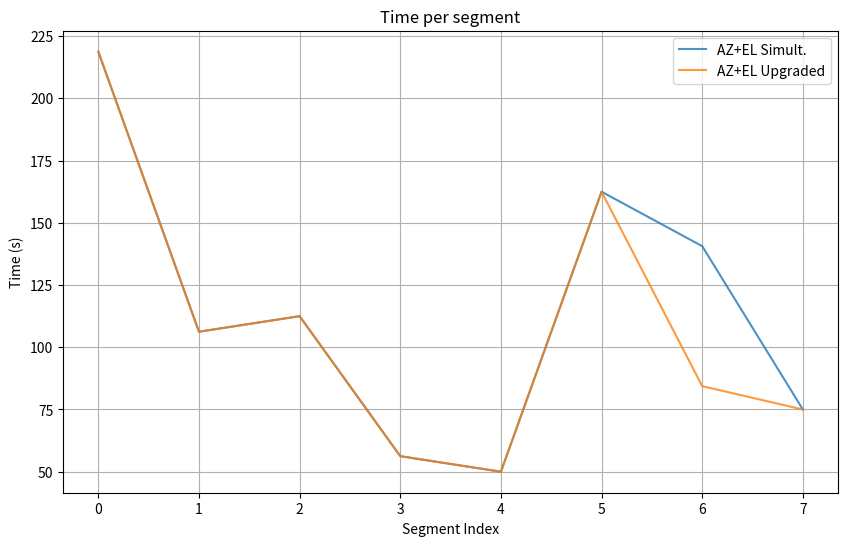
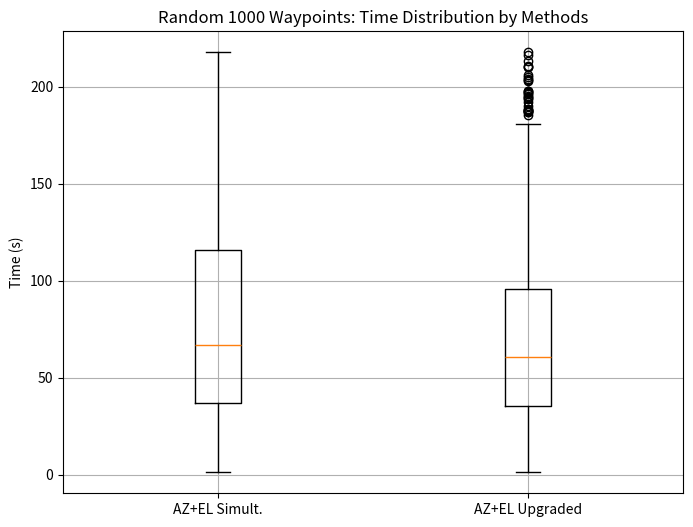

Generate these figures, in order, with matplotlib:
import numpy as np
import matplotlib.pyplot as plt
from typing import Tuple, List
import pandas as pd # Dataframe
import seaborn as sns # Boxplot




# Constants (telescope constraint and axis-speeds)
AZIMUTH_MIN     = -180 # "under"-rotation
AZIMUTH_MAX     = 540 # with over-rotation
ELEVATION_MIN   = 15 # balcony ground collision at <=14°
ELEVATION_MAX   = 165 # flip-over
AZ_SPEED        = 1.6 # degrees per second, practically tested
EL_SPEED        = 1.3




# Waypoints for simulation
waypoints = [
    #AZ     EL
    (0,     15), # parking position
    (350,   30),
    (180,   85),
    (0,     85),
    (90,    60),
    (10,    20),
    (270,   80),
    (45,    40),
    (165,   40),
]




# Accurate movement with great circle works with cartesian 3D vectors
def azel_to_cartesian(az_deg: float, el_deg: float) -> np.ndarray:
    az = np.radians(az_deg)
    el = np.radians(el_deg)
    # standard unit spherical coordinates
    x = np.cos(el) * np.cos(az)
    y = np.cos(el) * np.sin(az)
    z = np.sin(el)
    return np.array([x, y, z])




# Reverse coordinate transformation
def cartesian_to_azel(vec: np.ndarray) -> Tuple[float, float]:
    x, y, z = vec
    hyp = np.hypot(x, y) # hypotenuse = sqrt(x**2 + y**2)
    az = np.degrees(np.arctan2(y, x)) % 360 # full-circle azimuth
    el = np.degrees(np.arctan2(z, hyp))
    return az, el




# For polar projection plot
def azel_to_polar(az_deg: float, el_deg: float) -> Tuple[float, float]:
    if el_deg > 90:
        el_deg = 180 - el_deg # flip over adjusting
    theta = np.radians(az_deg % 360)
    radius = 90 - el_deg # center = el_90
    return theta, radius




# SLERP: Spherical Linear Interpolation
def slerp_path(start_az: float, start_el: float, end_az: float, end_el: float, steps: int = 1000) -> List[Tuple[float, float]]:
    # convert to 3D vectors
    p0 = azel_to_cartesian(start_az, start_el)
    p1 = azel_to_cartesian(end_az, end_el)

    # angle between start/end vector in radians
    # dot product of 2 unit vectors => cos(omega) (since theta will be used for polar)
    omega = np.arccos(np.clip(np.dot(p0, p1), -1.0, 1.0)) # ensure it stays between -1 and 1

    # small angles ~ linear anyway
    if np.isclose(omega, 0):
        return [(start_az, start_el)] * steps

    # otherwise calculate steps along the path
    sin_omega = np.sin(omega)
    path = []

    # formula: point(t) = [sin((1-t)*omega)*p0 + sin(t*omega)*p1]/sin(omega) -> sin() = weights
    # no weights -> cut through circle, like |x| + |y| + |z|
    # interpolate along spherical arc
    for t in np.linspace(0, 1, steps):
        factor0 = np.sin((1-t) * omega) / sin_omega
        factor1 = np.sin(t * omega) / sin_omega
        pt = factor0 * p0 + factor1 * p1
        az, el = cartesian_to_azel(pt) # reverse coordinate after calculation of path
        path.append((az, el))
    return path




# Time calculation for a path (NOTE: no curved paths!!!)
def movement_time(start: Tuple[float, float], end: Tuple[float, float], sequential: bool = False) -> float:
    # Extract coordinates
    az_start, el_start = start
    az_end, el_end = end

    # Shortest distances for AZ/EL
    delta_az = min(abs(az_end - az_start), 360 - abs(az_end - az_start))
    delta_el = abs(el_end - el_start)

    time_az = delta_az / AZ_SPEED
    time_el = delta_el / EL_SPEED

    if sequential:
        return time_az + time_el # Separate movement
    else:
        return max(time_az, time_el) # Simultaneous AZ/EL movement




# Uses the SLERPs individual linear paths to calculate total time (approx curved)
def slerp_path_time(path: List[Tuple[float, float]], sequential: bool = False) -> float:
    total_time = 0.0
    for i in range(1, len(path)):
        total_time += movement_time(path[i-1], path[i], sequential)
    return total_time




# SIMULTANEOUS PATH WITHOUT OVER/UNDERROTATION OR FLIP-OVER
def simultaneous_az_el_path(start: Tuple[float, float], end: Tuple[float, float], steps: int = 500) -> List[Tuple[float, float]]:
    az1, el1 = start
    az2, el2 = end

    az_vals = np.linspace(az1, az2, steps)
    el_vals = np.linspace(el1, el2, steps)

    az_vals = np.mod(az_vals, 360.0)

    return list(zip(az_vals, el_vals))




#NOTE SIMULT AZEL WITH OVER/UNDERROTATION AND FLIP-OVER

# Gives angular difference in signed 180 range, thus showing direction [-180.0, 180.0]
def wrap180(az_diff):
    return (az_diff + 180.0) % 360.0 - 180.0




# Returns shortest rotation, positive -> clockwise, negative -> widdershins
def delta_shortest(az1, az2):
    return wrap180(az2 - az1)




# Calculates runtime for slewing telescope
def time_simult(az_abs_diff: float, el_abs_diff: float) -> float:
    t_az = az_abs_diff / AZ_SPEED
    t_el = el_abs_diff / EL_SPEED
    return max(t_az, t_el)




# Constructs straight path for plotting
def straight_path(start: Tuple[float, float], az_diff: float, el_diff: float, steps: int = 500) -> List[Tuple[float, float]]:
    az1, el1 = start
    t = np.linspace(0.0, 1.0, steps)
    az = az1 + az_diff * t
    el = el1 + el_diff * t
    return list(zip(az, el))




# Neither flip-over nor over/underrotate
def normal_path(start: Tuple[float, float], end: Tuple[float, float], steps: int = 500) -> dict:
    az1, el1 = start
    az2, el2 = end
    az_diff = delta_shortest(az1, az2)
    el_diff = el2 - el1
    return {
        "name": "no_flip_no_overr",
        "diffs": (az_diff, el_diff),
        "time": time_simult(abs(az_diff), abs(el_diff)),
        "path": straight_path(start, az_diff, el_diff, steps)
    }




def overrotate(start: Tuple[float, float], end: Tuple[float, float], steps: int = 500) -> dict:
    az1, el1 = start
    az2, el2 = end
    az_diff = (az2 - az1) % 360.0
    el_diff = el2 - el1
    path = straight_path(start, az_diff, el_diff, steps)
    path = [(az % 360.0, el) for az, el in path]
    return {
        "name": "overrotate",
        "diffs": (az_diff, el_diff),
        "time": time_simult(abs(az_diff), abs(el_diff)),
        "path": path
    }




def underrotate(start: Tuple[float, float], end: Tuple[float, float], steps: int = 500) -> dict:
    az1, el1 = start
    az2, el2 = end
    az_diff = -((az2 - az1) % 360.0)
    el_diff = el2 - el1
    path = straight_path(start, az_diff, el_diff, steps)
    path = [(az % 360.0, el) for az, el in path]
    return {
        "name": "underrotate",
        "diffs": (az_diff, el_diff),
        "time": time_simult(abs(az_diff), abs(el_diff)),
        "path": path
    }




def flip_over(start: Tuple[float, float], end: Tuple[float, float], steps: int = 500) -> dict:
    az1, el1 = start
    az2, el2 = end
    az_diff = az2 - az1 # not wrapped
    el_diff = el2 - el1
    path = straight_path(start, az_diff, el_diff, steps)
    # Put coordinates back in 0-360
    path = [(az % 360.0, el) for az, el in path]
    return {
        "name": "flip-over",
        "diffs": (az_diff, el_diff),
        "time": time_simult(abs(az_diff), abs(el_diff)),
        "path": path
    }




# UPGRADED LOGIC
def choose_path_logic(start: Tuple[float, float],
                         end: Tuple[float, float],
                         steps: int = 500,
                         az_flip_thresh: float = 150.0,
                         el_flip_thresh: float = 70.0) -> dict:
    az1, el1 = start
    az2, el2 = end

    
    # Determine path baseline values
    az_diff_signed = delta_shortest(az1, az2)

    # Decide if flip-over is useful
    near_zenith = (el1 >= el_flip_thresh) or (el2 >= el_flip_thresh)
    big_az = abs(az_diff_signed) >= az_flip_thresh


    if near_zenith and big_az:
        #TODO flip_over(az1, el1, az2, el2, steps)
        return flip_over(start, end, steps)

    elif (az1 + az_diff_signed > 360.0) and (az1 + az_diff_signed <= 540.0):
        #TODO overrotate(az1, el1, az2, el2, steps)
        return overrotate(start, end, steps)

    elif (az1 + az_diff_signed < 0.0) and (az1 + az_diff_signed >= -180.0):
        #TODO underrotate(az1, el1, az2, el2, steps)
        return underrotate(start, end, steps)

    else:
        # Normal (constrained by limits) movement
        return normal_path(start, end, steps)




def simult_azel_path_smart(start: Tuple[float, float],
                         end: Tuple[float, float],
                         steps: int = 500,
                         az_flip_thresh: float = 150.0,
                         el_flip_thresh: float = 70.0) -> dict:
    plan = choose_path_logic(start, end, steps, az_flip_thresh, el_flip_thresh)
    return plan["path"]




def random_waypoints(n: int = 10) -> List[Tuple[float, float]]:
    az = np.random.uniform(0, 360, n)
    el = np.random.uniform(ELEVATION_MIN, 90.0, n)

    return list(zip(az, el))




def compare_method(wps: List[Tuple[float, float]], steps: int = 500) -> pd.DataFrame:
    rows = []
    for i in range(len(wps) - 1):
        start, end = wps[i], wps[i+1]
        
        path_basic = simultaneous_az_el_path(start, end, steps=steps)
        time_basic = slerp_path_time(path_basic)
        rows.append({"From": start, "To": end, "Method": "AZ+EL Simult.", "Time (s)": time_basic})

        path_upgraded = simult_azel_path_smart(start, end, steps=steps)
        time_upgraded = slerp_path_time(path_upgraded)
        rows.append({"From": start, "To": end, "Method": "AZ+EL Upgraded", "Time (s)": time_upgraded})
    df = pd.DataFrame(rows)
    # Rounding
    df["From"] = df["From"].apply(lambda t: (round(t[0], 1), round(t[1], 1)))
    df["To"] = df["To"].apply(lambda t: (round(t[0], 1), round(t[1], 1)))

    return df




df_predet = compare_method(waypoints, steps=500)

N = 1000
wps = random_waypoints(N)
df_rand = compare_method(wps, steps=500)

df_all = pd.concat([df_predet.assign(Source="Determ."),
                    df_rand.assign(Source=f"Random {N}")],
                    ignore_index=True)




fastest = df_all.loc[df_all.groupby(["From", "To", "Source"])["Time (s)"].idxmin()]
win_counts = fastest.groupby(["Source", "Method"]).size().reset_index(name="Wins")
avg_times =df_all.groupby(["Source", "Method"])["Time (s)"].mean().reset_index()

print("\nFastest per segment (sample):")
print(fastest.head(10))

print("\nWin counts by method:")
print(win_counts)

print("\nAverage time by method:")
print(avg_times)

# Save CSV
# det_csv = "/mnt/data/deterministic_compare.csv"
# rand_csv = "/mnt/data/random_compare.csv"
# df_predet.to_csv(det_csv, index=False)
# df_rand.to_csv(rand_csv, index=False)



#NOTE PLOTS
# Line plot to show difference between basic and upgraded logic
plt.figure(figsize=(10, 6))
for method in df_predet["Method"].unique():
    y = df_predet[df_predet["Method"] == method]["Time (s)"].to_numpy()
    x = np.arange(len(y))
    plt.plot(x, y, label=method, alpha=0.8)
plt.title("Time per segment")
plt.xlabel("Segment Index")
plt.ylabel("Time (s)")
plt.grid(True)
plt.legend()
plt.show()




plt.figure(figsize=(8, 6))
data = [df_rand[df_rand["Method"] == method]["Time (s)"].to_numpy() for method in df_rand["Method"].unique()]
plt.boxplot(data, labels=list(df_rand["Method"].unique()), vert=True, patch_artist=False)
plt.title(f"Random {N} Waypoints: Time Distribution by Methods")
plt.ylabel("Time (s)")
plt.grid(True)
plt.show()




